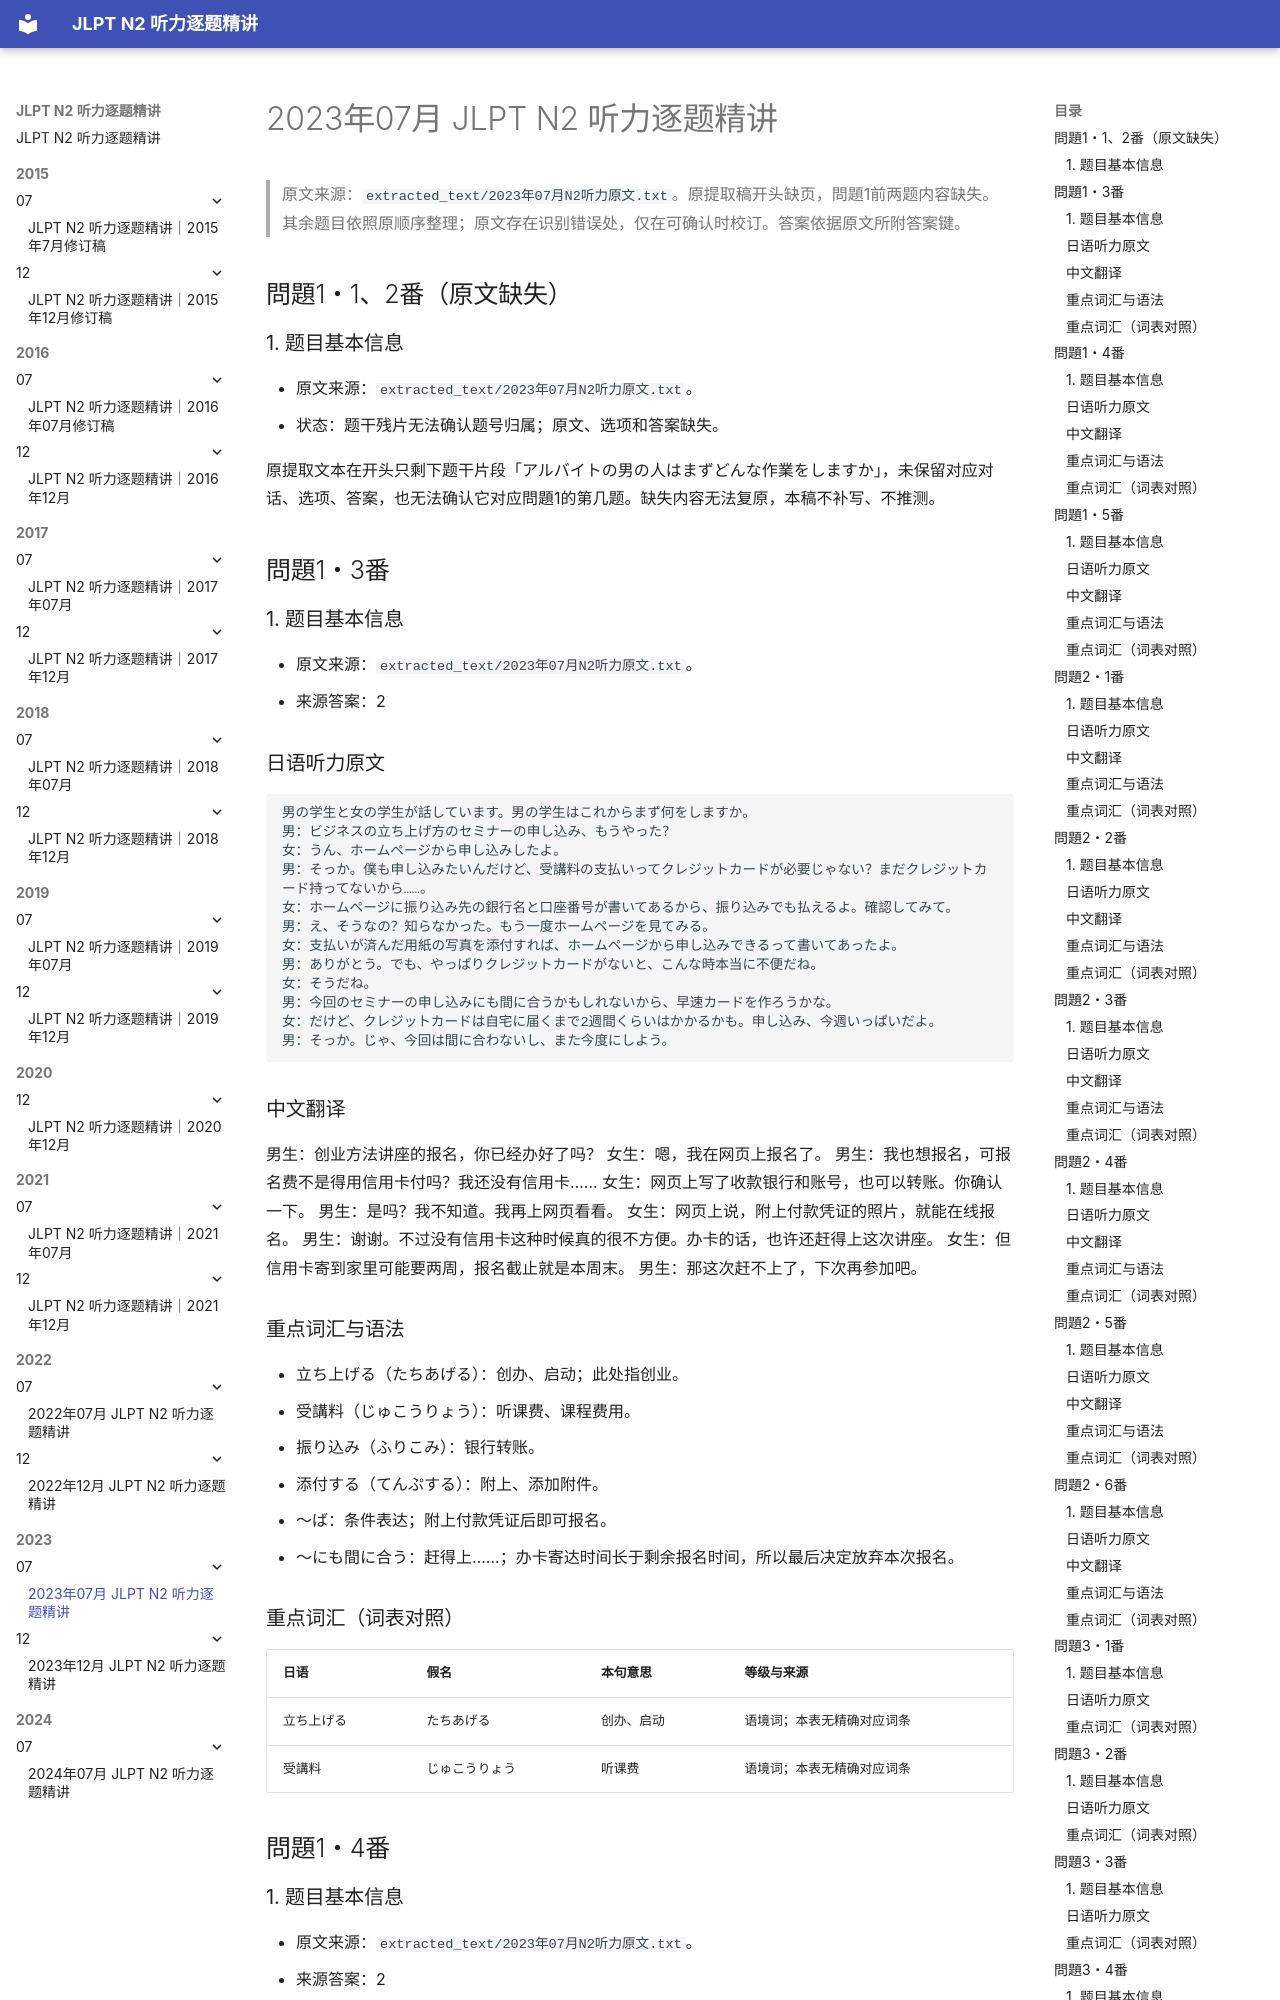

repository: joneswei99x19-crypto/jlpt-n2-listening-materials · page: 2023/07/2023年07月_逐题精讲_修订版/index.html · generator: mkdocs

# 2023年07月 JLPT N2 听力逐题精讲

> 原文来源：`extracted_text/2023年07月N2听力原文.txt`。原提取稿开头缺页，問題1前两题内容缺失。其余题目依照原顺序整理；原文存在识别错误处，仅在可确认时校订。答案依据原文所附答案键。


## 問題1・1、2番（原文缺失）

### 1. 题目基本信息

- 原文来源：`extracted_text/2023年07月N2听力原文.txt`。
- 状态：题干残片无法确认题号归属；原文、选项和答案缺失。


原提取文本在开头只剩下题干片段「アルバイトの男の人はまずどんな作業をしますか」，未保留对应对话、选项、答案，也无法确认它对应問題1的第几题。缺失内容无法复原，本稿不补写、不推测。

## 問題1・3番

### 1. 题目基本信息

- 原文来源：`extracted_text/2023年07月N2听力原文.txt`。
- 来源答案：2


### 日语听力原文

```text
男の学生と女の学生が話しています。男の学生はこれからまず何をしますか。
男：ビジネスの立ち上げ方のセミナーの申し込み、もうやった？
女：うん、ホームページから申し込みしたよ。
男：そっか。僕も申し込みたいんだけど、受講料の支払いってクレジットカードが必要じゃない？まだクレジットカード持ってないから……。
女：ホームページに振り込み先の銀行名と口座番号が書いてあるから、振り込みでも払えるよ。確認してみて。
男：え、そうなの？知らなかった。もう一度ホームページを見てみる。
女：支払いが済んだ用紙の写真を添付すれば、ホームページから申し込みできるって書いてあったよ。
男：ありがとう。でも、やっぱりクレジットカードがないと、こんな時本当に不便だね。
女：そうだね。
男：今回のセミナーの申し込みにも間に合うかもしれないから、早速カードを作ろうかな。
女：だけど、クレジットカードは自宅に届くまで2週間くらいはかかるかも。申し込み、今週いっぱいだよ。
男：そっか。じゃ、今回は間に合わないし、また今度にしよう。
```

### 中文翻译

男生：创业方法讲座的报名，你已经办好了吗？
女生：嗯，我在网页上报名了。
男生：我也想报名，可报名费不是得用信用卡付吗？我还没有信用卡……
女生：网页上写了收款银行和账号，也可以转账。你确认一下。
男生：是吗？我不知道。我再上网页看看。
女生：网页上说，附上付款凭证的照片，就能在线报名。
男生：谢谢。不过没有信用卡这种时候真的很不方便。办卡的话，也许还赶得上这次讲座。
女生：但信用卡寄到家里可能要两周，报名截止就是本周末。
男生：那这次赶不上了，下次再参加吧。

### 重点词汇与语法

- 立ち上げる（たちあげる）：创办、启动；此处指创业。
- 受講料（じゅこうりょう）：听课费、课程费用。
- 振り込み（ふりこみ）：银行转账。
- 添付する（てんぷする）：附上、添加附件。
- ～ば：条件表达；附上付款凭证后即可报名。
- ～にも間に合う：赶得上……；办卡寄达时间长于剩余报名时间，所以最后决定放弃本次报名。

### 重点词汇（词表对照）
| 日语 | 假名 | 本句意思 | 等级与来源 |
|---|---|---|---|
| 立ち上げる | たちあげる | 创办、启动 | 语境词；本表无精确对应词条 |
| 受講料 | じゅこうりょう | 听课费 | 语境词；本表无精确对应词条 |

## 問題1・4番
